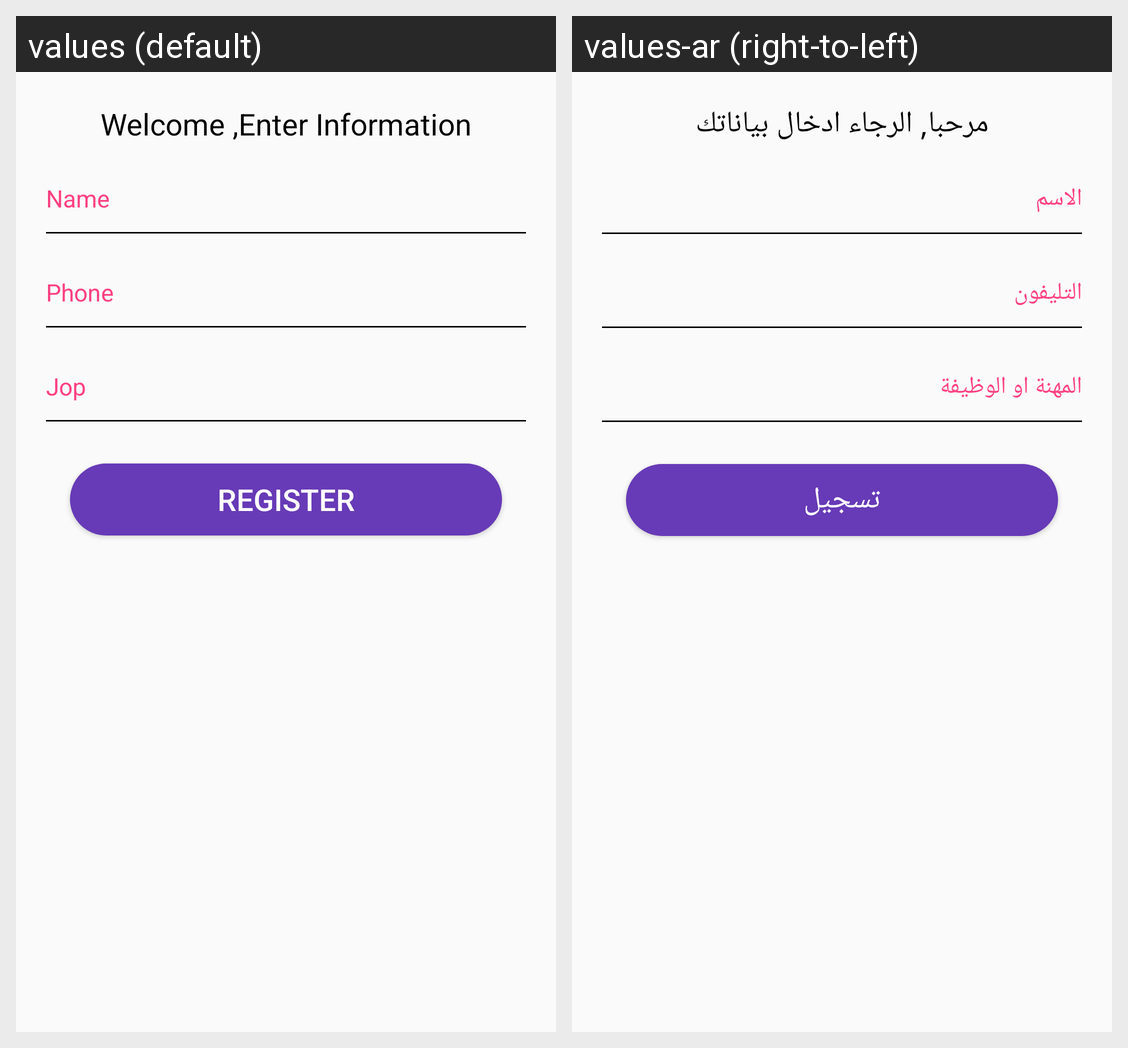

The same Android screen rendered under two of its app's locales, left to right. List the strings drawn on it with the default value and each locale's translation.
Android screen res/layout/activity_worker.xml rendered under 2 locales, left to right: values (default), values-ar (right-to-left). Device: Nexus 5 (rendered at 1080×1920; each locale shown at half size, 540×960, under a caption strip naming it); theme AppTheme.
Strings drawn on this screen, with the default value and each locale's value (text and hints the layout hard-codes, and strings that could not be matched under every locale, appear in the picture but are not listed):

info
  values: Welcome ,Enter Information
  values-ar: مرحبا, الرجاء ادخال بياناتك

wname
  values: Name
  values-ar: الاسم

wphone
  values: Phone
  values-ar: التليفون

wjop
  values: Jop
  values-ar: المهنة او الوظيفة

register
  values: Register
  values-ar: تسجيل
